4-way image classification set "oil_palm_fruit" from GitHub (Hartinidamanik/OilPalm_Research); label vocabulary: overripe, ripe, underripe, unripe.

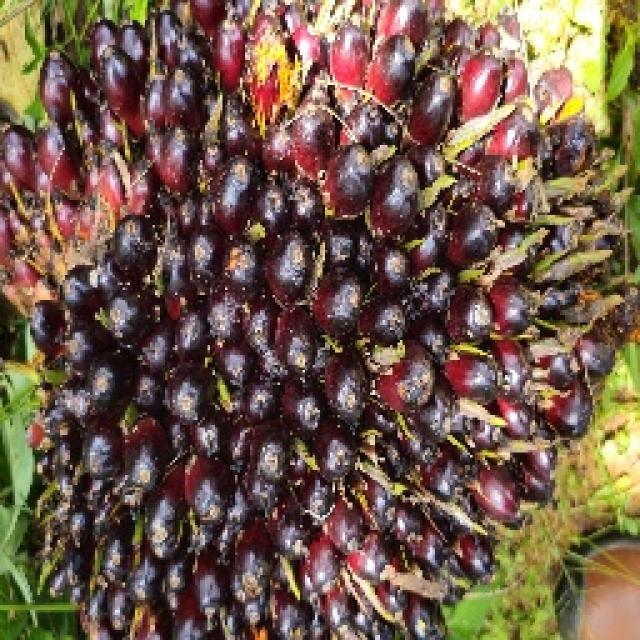
Label: unripe

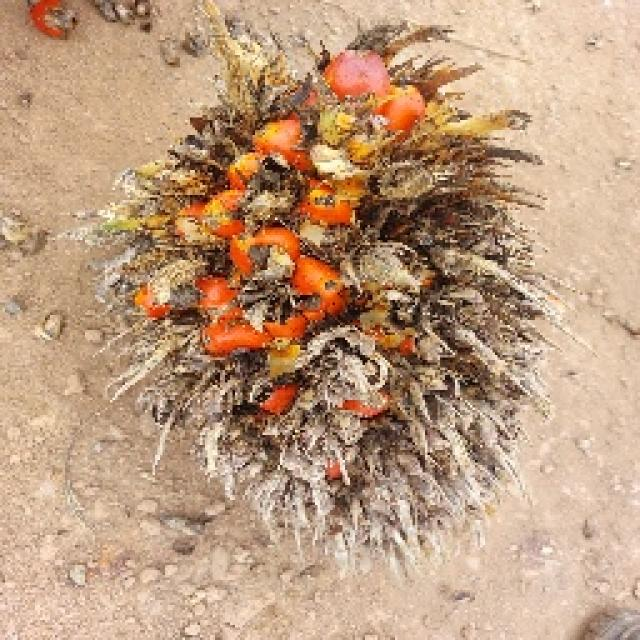
Label: overripe

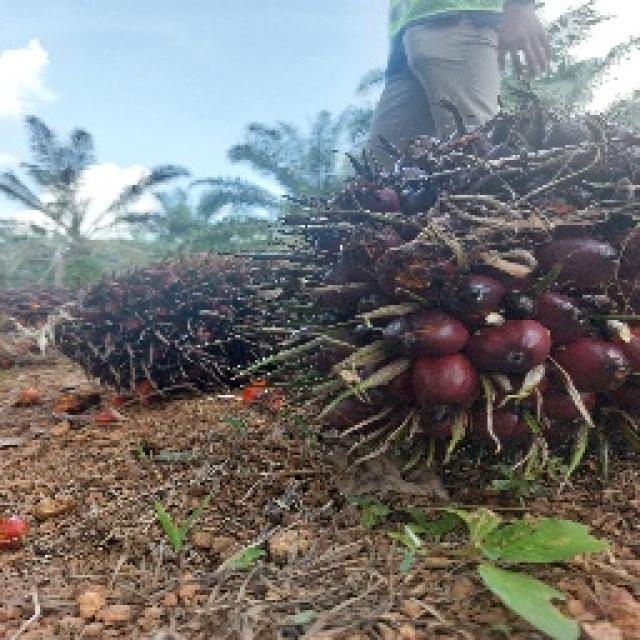
Label: underripe

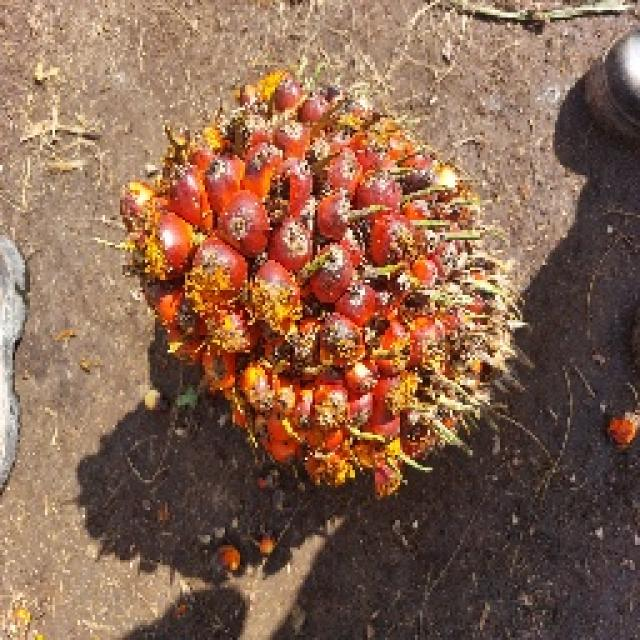
Label: ripe

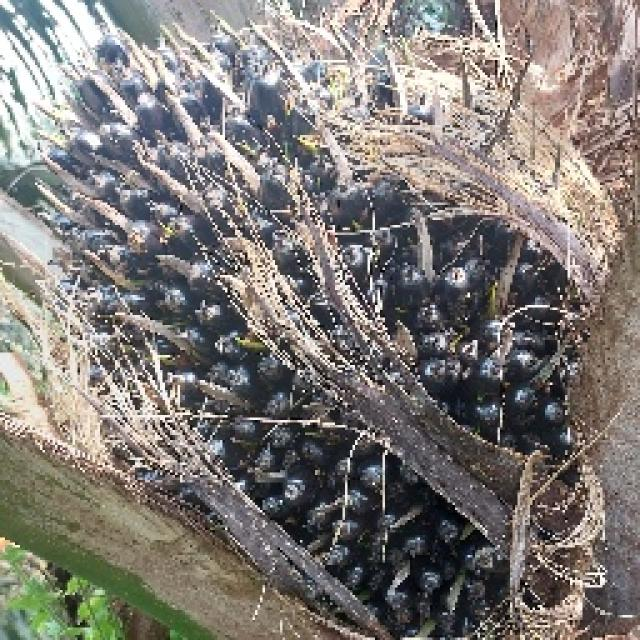
Label: unripe

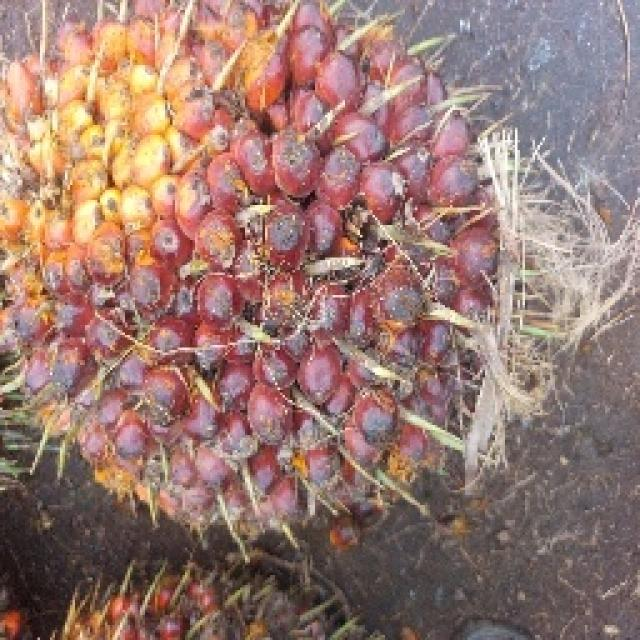
Label: underripe
